The GitHub repository Go-Birds-Dev/Go_birds contains a labelled image folder "datos" with 10 categories: ara ararauna, chroicocephalus ridibundus, eubucco bourcierii, laterallus albigularis, melanerpes formicivorus, patagioenas subvinacea, platalea ajaja, rynchops niger, theristicus caudatus, vultur gryphus. Examples follow, each with its label.

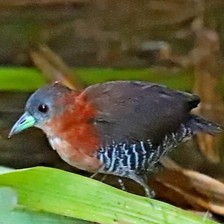
Label: laterallus albigularis

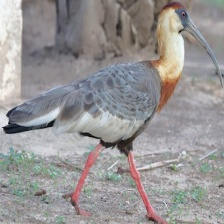
Label: theristicus caudatus

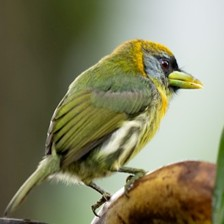
Label: eubucco bourcierii

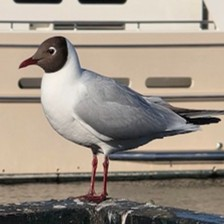
Label: chroicocephalus ridibundus

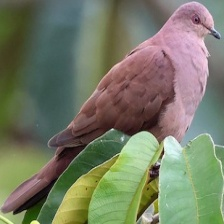
Label: patagioenas subvinacea

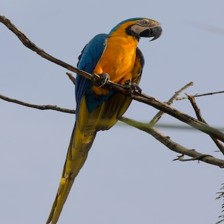
Label: ara ararauna
